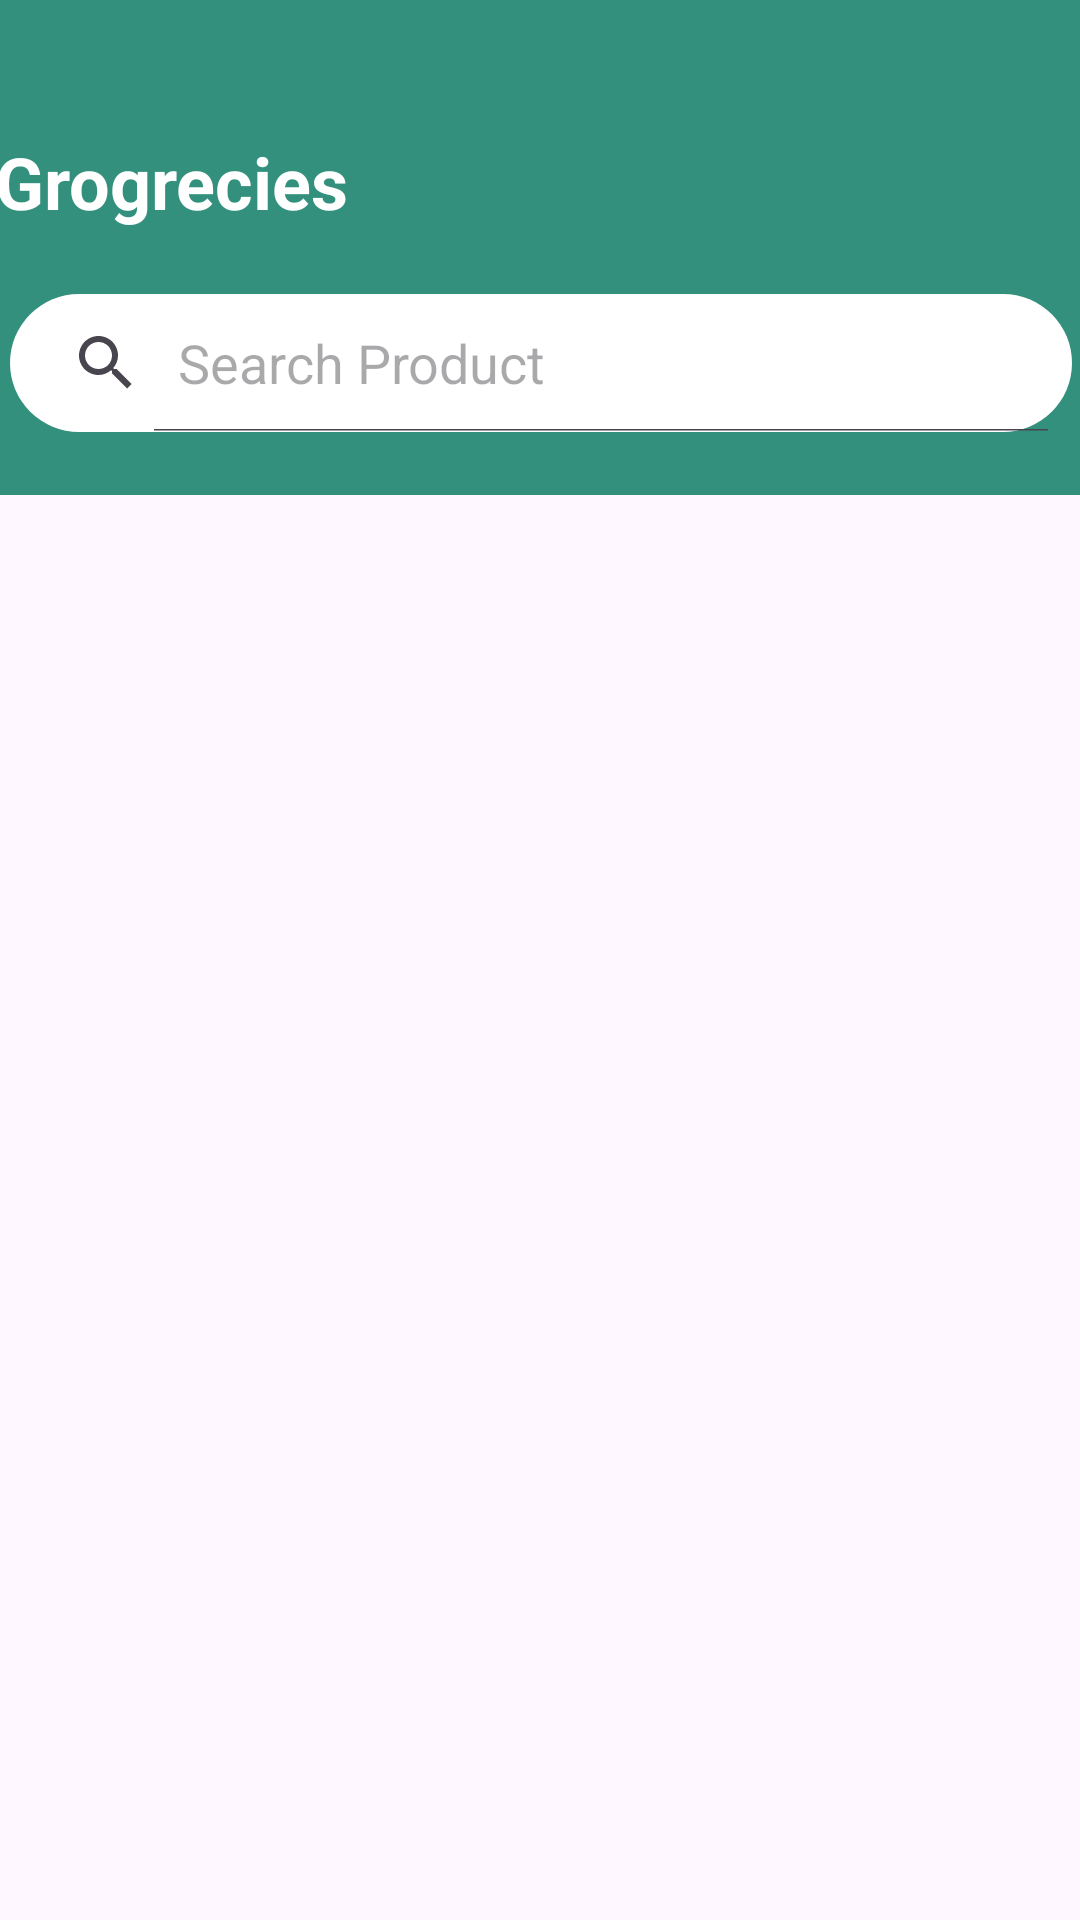

Reconstruct the res/layout file that produces this screen, plus the resources it refers to.
<!-- AndroidManifest.xml: application theme Theme.AdMod -->
<!-- res/layout/activity_main.xml -->
<?xml version="1.0" encoding="utf-8"?>
<androidx.constraintlayout.widget.ConstraintLayout xmlns:android="http://schemas.android.com/apk/res/android"
    xmlns:app="http://schemas.android.com/apk/res-auto"
    xmlns:tools="http://schemas.android.com/tools"
    android:id="@+id/main"
    android:layout_width="match_parent"
    android:layout_height="match_parent"
    tools:context=".MainActivity">

    <androidx.constraintlayout.widget.ConstraintLayout
        android:layout_width="match_parent"
        android:layout_height="match_parent">

        <LinearLayout
            android:id="@+id/linearLayout"
            android:layout_width="412dp"
            android:layout_height="165dp"
            android:orientation="vertical"
            app:layout_constraintEnd_toEndOf="parent"
            app:layout_constraintStart_toStartOf="parent"
            app:layout_constraintTop_toTopOf="parent">

            <androidx.constraintlayout.widget.ConstraintLayout
                android:layout_width="match_parent"
                android:layout_height="match_parent"
                android:background="@color/green">

                <TextView
                    android:id="@+id/textView5"
                    android:layout_width="wrap_content"
                    android:layout_height="wrap_content"
                    android:layout_marginStart="24dp"
                    android:text="Grogrecies"
                    android:textColor="@color/white"
                    android:textSize="24sp"
                    android:textStyle="bold"
                    app:layout_constraintBottom_toBottomOf="parent"
                    app:layout_constraintStart_toStartOf="parent"
                    app:layout_constraintTop_toTopOf="parent"
                    app:layout_constraintVertical_bias="0.333" />

                <ImageView
                    android:id="@+id/imageView2"
                    android:layout_width="24dp"
                    android:layout_height="22dp"
                    android:layout_marginStart="160dp"
                    android:src="@drawable/btn_3"
                    app:layout_constraintBottom_toBottomOf="parent"
                    app:layout_constraintStart_toEndOf="@+id/textView5"
                    app:layout_constraintTop_toTopOf="parent"
                    app:layout_constraintVertical_bias="0.38" />

                <ImageView
                    android:id="@+id/imageView3"
                    android:layout_width="24dp"
                    android:layout_height="22dp"
                    android:src="@drawable/btn_2"
                    app:layout_constraintBottom_toBottomOf="parent"
                    app:layout_constraintEnd_toEndOf="parent"
                    app:layout_constraintHorizontal_bias="0.438"
                    app:layout_constraintStart_toEndOf="@+id/imageView2"
                    app:layout_constraintTop_toTopOf="parent"
                    app:layout_constraintVertical_bias="0.38" />

                <SearchView
                    android:id="@+id/searchView"
                    android:layout_width="354dp"
                    android:layout_height="46dp"
                    android:background="@drawable/search_layout"
                    android:iconifiedByDefault="false"
                    android:queryHint="Search Product"
                    app:layout_constraintBottom_toBottomOf="parent"
                    app:layout_constraintEnd_toEndOf="parent"
                    app:layout_constraintStart_toStartOf="parent"
                    app:layout_constraintTop_toBottomOf="@+id/textView5" />

            </androidx.constraintlayout.widget.ConstraintLayout>

        </LinearLayout>

        <androidx.constraintlayout.widget.ConstraintLayout
            android:id="@+id/constraintLayout"
            android:layout_width="399dp"
            android:layout_height="185dp"
            android:layout_marginTop="8dp"
            app:layout_constraintEnd_toEndOf="parent"
            app:layout_constraintHorizontal_bias="0.498"
            app:layout_constraintStart_toStartOf="parent"
            app:layout_constraintTop_toBottomOf="@+id/linearLayout"
            app:layout_goneMarginTop="16dp">

            <androidx.viewpager2.widget.ViewPager2
                android:id="@+id/Banners"
                android:layout_width="389dp"
                android:layout_height="177dp"
                app:layout_constraintBottom_toBottomOf="parent"
                app:layout_constraintEnd_toEndOf="parent"
                app:layout_constraintStart_toStartOf="parent"
                app:layout_constraintTop_toTopOf="parent" />

            <ProgressBar
                android:id="@+id/progressBar"
                style="?android:attr/progressBarStyle"
                android:layout_width="wrap_content"
                android:layout_height="wrap_content"
                app:layout_constraintBottom_toBottomOf="@+id/Banners"
                app:layout_constraintEnd_toEndOf="@+id/Banners"
                app:layout_constraintStart_toStartOf="@+id/Banners"
                app:layout_constraintTop_toTopOf="@+id/Banners" />
        </androidx.constraintlayout.widget.ConstraintLayout>

        <androidx.constraintlayout.widget.ConstraintLayout
            android:layout_width="411dp"
            android:layout_height="132dp"
            android:layout_marginTop="20dp"
            app:layout_constraintEnd_toEndOf="parent"
            app:layout_constraintHorizontal_bias="0.0"
            app:layout_constraintStart_toStartOf="parent"
            app:layout_constraintTop_toBottomOf="@+id/constraintLayout">

            <androidx.recyclerview.widget.RecyclerView
                android:id="@+id/recycleCategory"
                android:layout_width="match_parent"
                android:layout_height="match_parent"
                android:clipToPadding="false"
                android:paddingStart="16dp"
                android:paddingEnd="16dp"
                app:layout_constraintBottom_toBottomOf="parent"
                app:layout_constraintEnd_toEndOf="parent"
                app:layout_constraintStart_toStartOf="parent"
                app:layout_constraintTop_toTopOf="parent" />

            <ProgressBar
                android:id="@+id/progressBarPopular"
                style="?android:attr/progressBarStyle"
                android:layout_width="wrap_content"
                android:layout_height="wrap_content"
                app:layout_constraintBottom_toBottomOf="parent"
                app:layout_constraintEnd_toEndOf="parent"
                app:layout_constraintStart_toStartOf="@+id/recycleCategory"
                app:layout_constraintTop_toTopOf="@+id/recycleCategory" />
        </androidx.constraintlayout.widget.ConstraintLayout>

    </androidx.constraintlayout.widget.ConstraintLayout>

</androidx.constraintlayout.widget.ConstraintLayout>
<!-- resources referenced by this layout -->
<resources>
  <color name="green">#33907c</color>
  <color name="white">#FFFFFFFF</color>
  <!-- drawable search_layout (drawable) -->
  <?xml version="1.0" encoding="utf-8"?>
  <selector xmlns:android="http://schemas.android.com/apk/res/android">
      <item>
          <shape android:shape="rectangle">
              <solid android:color="@color/white"/>
              <corners android:radius="50dp"/>
          </shape>
  
      </item>
  </selector>
  <style name="Theme.AdMod" parent="Base.Theme.AdMod" />
  <style name="Base.Theme.AdMod" parent="Theme.Material3.DayNight.NoActionBar">
          
          
      </style>
</resources>
